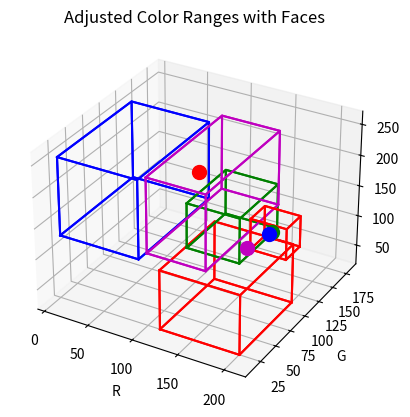

Write Python code to recreate this figure.
import matplotlib.pyplot as plt
from mpl_toolkits.mplot3d import Axes3D

# Original color ranges
"""
original_ranges = {
    "Red": {"min": (122, 13, 34), "max": (208, 145, 160)},
    "Blue": {"min": (7, 19, 139), "max": (147, 148, 242)},
    "Green": {"min": (80, 117, 54), "max": (163, 181, 156)},
    "Purple": {"min": (83, 36, 143), "max": (148, 122, 206)}
}
"""
# Adjusted color ranges
adjusted_ranges = {
    "Red": {"min": (122, 13, 34), "max": (208, 100, 130)},
    "Blue": {"min": (7, 19, 130), "max": (95, 130, 255)},
    "Green": {"min": (80, 115, 54), "max": (140, 181, 129)},
    "Purple": {"min": (96, 30, 130), "max": (160, 150, 250)},
    "Red2": {"min" : (161,101,100), "max" : (200,125,150)},    
}

def draw_cube(ax, min_corner, max_corner, color):
    # Generate corners of the cube
    corners = [
        [min_corner[0], min_corner[1], min_corner[2]],  # 0
        [max_corner[0], min_corner[1], min_corner[2]],  # 1
        [max_corner[0], max_corner[1], min_corner[2]],  # 2
        [min_corner[0], max_corner[1], min_corner[2]],  # 3
        [min_corner[0], min_corner[1], max_corner[2]],  # 4
        [max_corner[0], min_corner[1], max_corner[2]],  # 5
        [max_corner[0], max_corner[1], max_corner[2]],  # 6
        [min_corner[0], max_corner[1], max_corner[2]]   # 7
    ]

    # List of sides, each side is a list of 4 corners
    sides = [
        [0, 1, 2, 3],  # Bottom
        [4, 5, 6, 7],  # Top
        [0, 1, 5, 4],  # Side
        [1, 2, 6, 5],  # Side
        [2, 3, 7, 6],  # Side
        [3, 0, 4, 7]   # Side
    ]

    for side in sides:
        xs = [corners[corner][0] for corner in side]
        ys = [corners[corner][1] for corner in side]
        zs = [corners[corner][2] for corner in side]
        # Close the loop
        xs.append(xs[0])
        ys.append(ys[0])
        zs.append(zs[0])
        
        ax.plot(xs, ys, zs, color=color)

fig = plt.figure()

"""
# Plot for original ranges with cube faces
ax1 = fig.add_subplot(121, projection='3d')
ax1.set_title('Original Color Ranges with Faces')
ax1.set_xlabel('R')
ax1.set_ylabel('G')
ax1.set_zlabel('B')
"""
# Plot for adjusted ranges with cube faces
ax2 = fig.add_subplot(projection='3d')
ax2.set_title('Adjusted Color Ranges with Faces')
ax2.set_xlabel('R')
ax2.set_ylabel('G')
ax2.set_zlabel('B')

# Colors for drawing
colors = ['r', 'b', 'g', 'm', 'r']

"""
# Draw original ranges with cube faces
for i, (color, range) in enumerate(original_ranges.items()):
    draw_cube(ax1, range['min'], range['max'], colors[i])
"""

# Draw adjusted ranges with cube faces
for i, (color, range) in enumerate(adjusted_ranges.items()):
    draw_cube(ax2, range['min'], range['max'], colors[i])

# Add other custom points to the plot
custom = {
    "Red": (100, 106, 197),
    "Blue": (176, 110, 123),
    "Green": (177, 113, 124),
    "Purple": (163, 93, 110)
}

i =0
for color, point in custom.items():
    #ax1.scatter(*point, color=colors[i], s=100, label=colors[i])
    ax2.scatter(*point, color=colors[i], s=100, label=colors[i])
    i += 1

plt.show()
